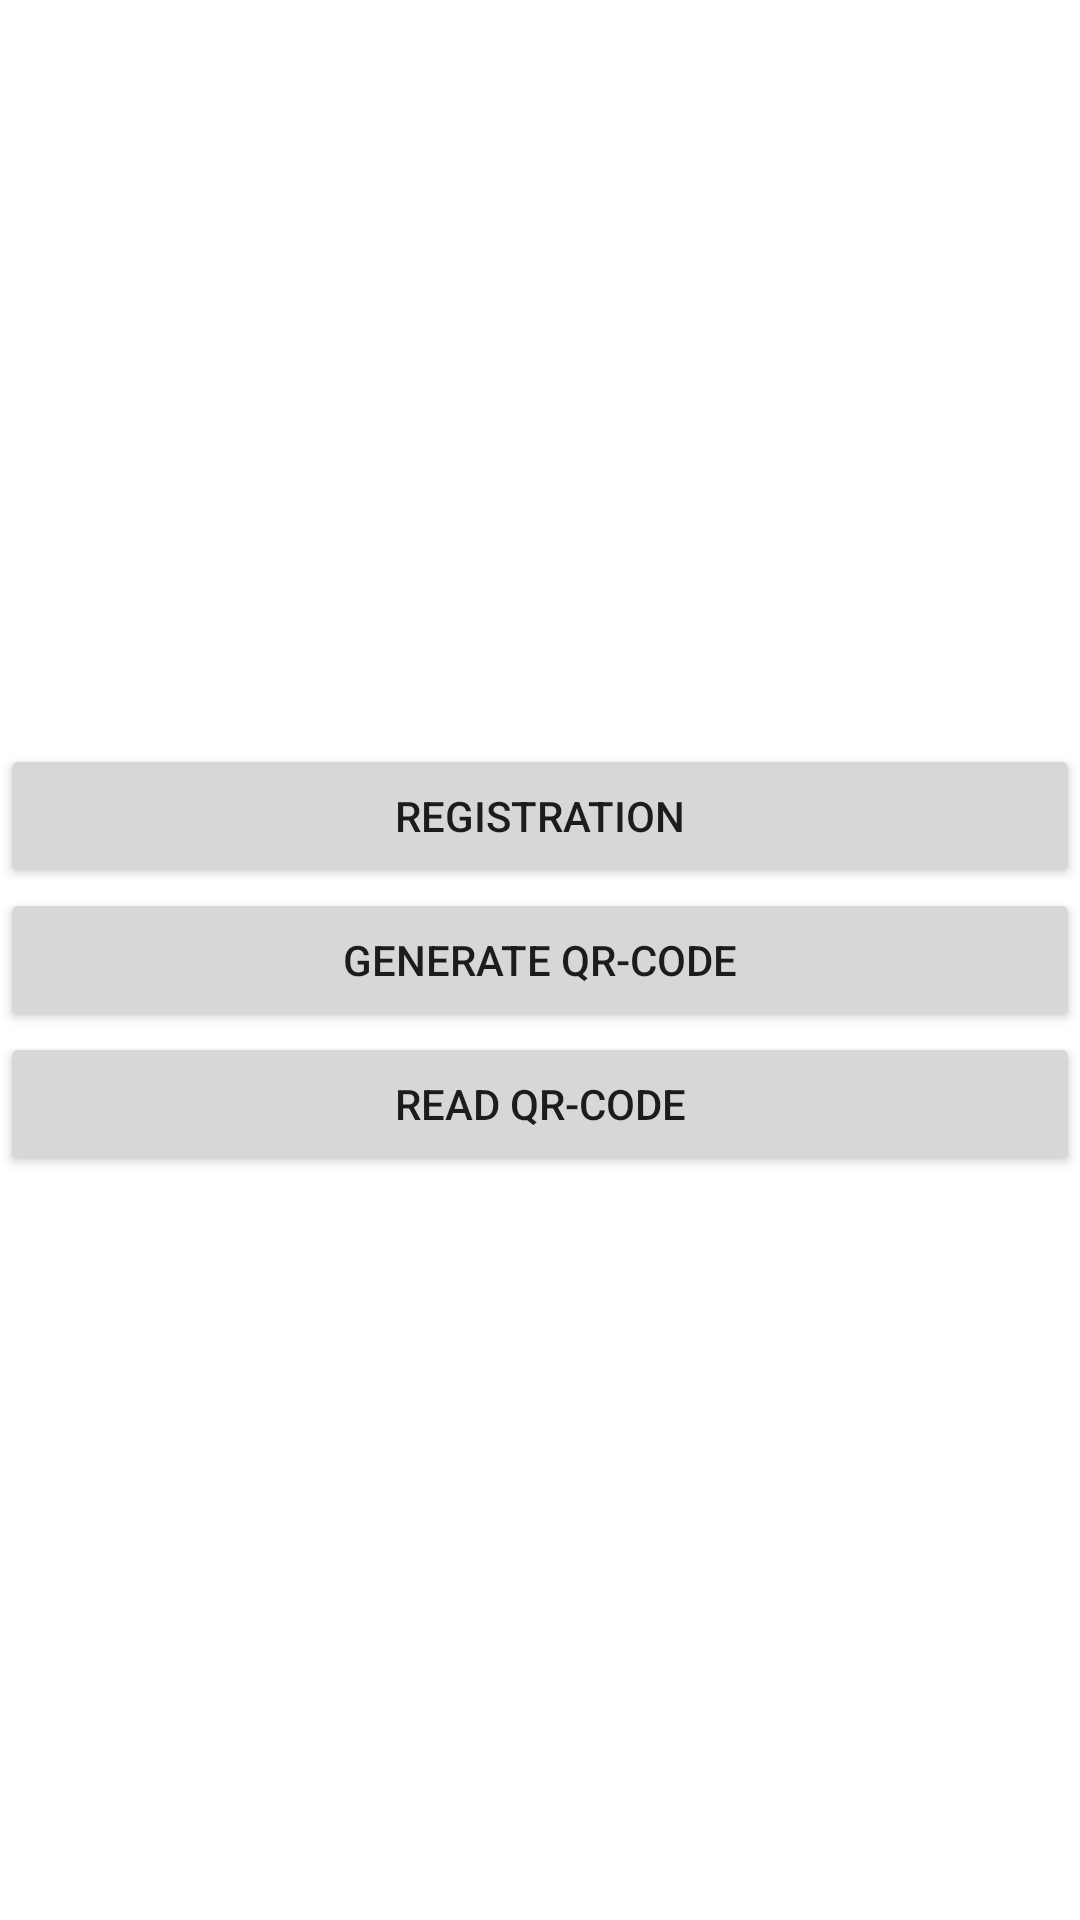

Produce the Android XML layout that renders to this screen, including the resource entries it uses.
<!-- AndroidManifest.xml: application theme AppTheme -->
<!-- res/layout/activity_main.xml -->
<?xml version="1.0" encoding="utf-8"?>
<androidx.appcompat.widget.LinearLayoutCompat
    xmlns:android="http://schemas.android.com/apk/res/android" android:layout_width="match_parent"
    android:layout_height="match_parent"
    android:orientation="vertical"
    android:gravity="center">

    <androidx.appcompat.widget.AppCompatButton
        android:id="@+id/registration"
        android:text="Registration"
        android:layout_width="match_parent"
        android:layout_height="wrap_content"/>

    <androidx.appcompat.widget.AppCompatButton
        android:id="@+id/qrgenerate"
        android:text="Generate QR-Code"
        android:layout_width="match_parent"
        android:layout_height="wrap_content"/>

    <androidx.appcompat.widget.AppCompatButton
        android:id="@+id/qrread"
        android:text="Read QR-Code"
        android:layout_width="match_parent"
        android:layout_height="wrap_content"/>

</androidx.appcompat.widget.LinearLayoutCompat>
<!-- resources referenced by this layout -->
<resources>
  <style name="AppTheme" parent="Theme.MaterialComponents.DayNight.NoActionBar">
          <item name="colorPrimary">#444444</item>
          <item name="colorPrimaryDark">#212121</item>
          <item name="colorOnPrimary">#FF448aff</item>
          <item name="colorAccent">#FF448aff</item>
          <item name="materialAlertDialogTheme">@style/AlertDialogTheme</item>
          <item name="alertDialogTheme">@style/AlertDialogTheme</item>
      </style>
  <style name="AlertDialogTheme" parent="ThemeOverlay.MaterialComponents.Dialog.Alert">
          <item name="buttonBarNegativeButtonStyle">@style/NegativeButtonStyle</item>
          <item name="buttonBarNeutralButtonStyle">@style/NeutralButtonStyle</item>
          <item name="buttonBarPositiveButtonStyle">@style/PositiveButtonStyle</item>
      </style>
  <style name="NegativeButtonStyle" parent="Widget.MaterialComponents.Button.TextButton.Dialog">
          <item name="android:textColor">@color/colorAccent</item>
      </style>
  <style name="NeutralButtonStyle" parent="Widget.MaterialComponents.Button.TextButton.Dialog">
          <item name="android:textColor">@color/colorAccent</item>
      </style>
  <style name="PositiveButtonStyle" parent="Widget.MaterialComponents.Button.TextButton.Dialog">
          <item name="android:textColor">@color/colorAccent</item>
      </style>
  <color name="colorAccent">#448aff</color>
</resources>
